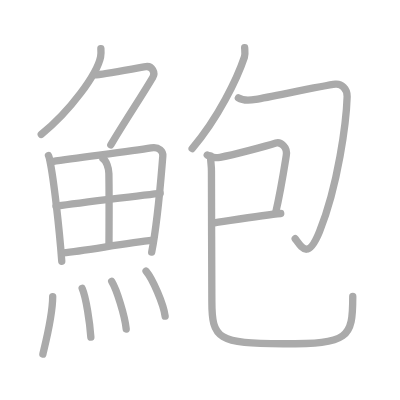
t = 0.00 s
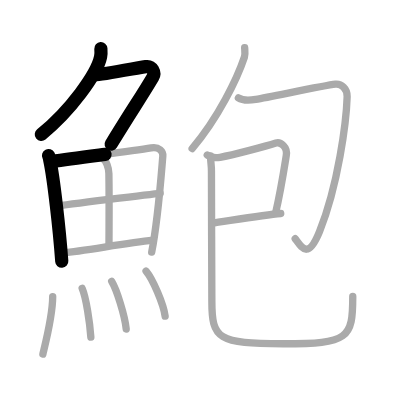
t = 3.25 s
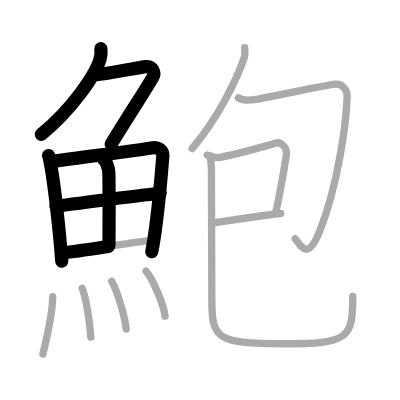
t = 6.50 s
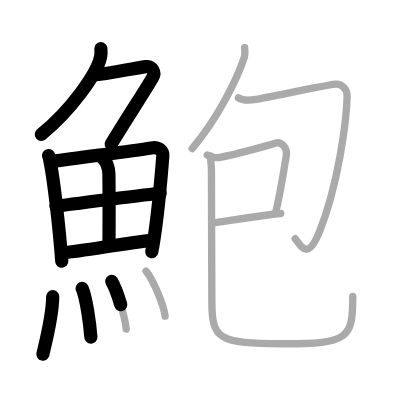
t = 9.50 s
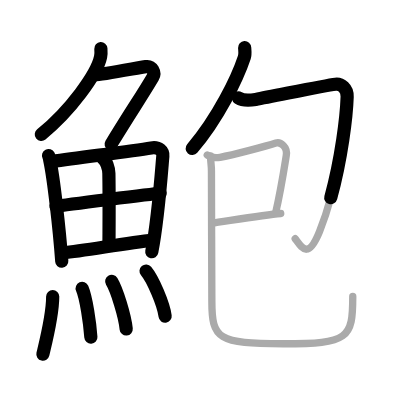
t = 12.75 s
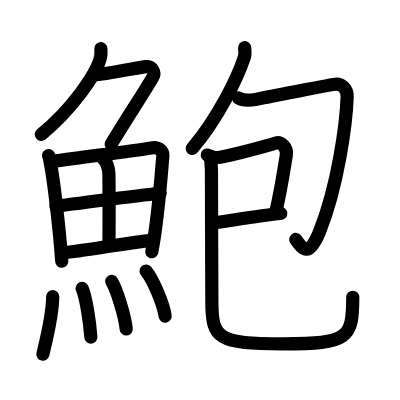
t = 16.00 s

The animated SVG that drew these frames (rendered in a browser with its animation timeline set to each time). Animation: 16 SMIL elements (animate=16); one cycle of 16.00 s.

<?xml version="1.0" standalone="no"?>
<!DOCTYPE svg PUBLIC "-//W3C//DTD SVG 1.1//EN"   "http://www.w3.org/Graphics/SVG/1.1/DTD/svg11.dtd">
<svg width="400px" height="400px"  version="1.1" xmlns="http://www.w3.org/2000/svg">
  <defs>
    <marker id="Triangle" viewBox="0 0 10 10" refX="0" refY="5" markerUnits="strokeWidth" markerWidth="3" style="stroke-opacity:0%;fill:#aaaaaa;" markerHeight="2" orient="auto">
      <path d="M 0 0 L 10 5 L 0 10 z" />
    </marker>
    
    <marker id="Arrow" viewBox="0 0 10 10" refX="5" refY="5" markerUnits="strokeWidth" markerWidth="1.8" style="stroke-opacity:0%;fill:#770000;" markerHeight="2" orient="auto">
      <path d="M 0 4 L 6 4 L 4 1 L 10 5 L 4 9 L 6 6 L 0 6 z" />
        <circle cx="5" cy="5" r="5" />
      </marker>
    
    <marker id="TriangleRed" viewBox="0 0 10 10" refX="0" refY="5" markerUnits="strokeWidth" markerWidth="3" style="stroke-opacity:0%;fill:#CC0000;" markerHeight="2" orient="auto">
      <path d="M 0 0 L 10 5 L 0 10 z" />
    </marker>
    
    <marker id="ArrowRed" viewBox="0 0 10 10" refX="5" refY="5" markerUnits="strokeWidth" markerWidth="1.8" style="stroke-opacity:0%;fill:#CC0000;" markerHeight="2" orient="auto">
      <path d="M 0 4 L 6 4 L 4 1 L 10 5 L 4 9 L 6 6 L 0 6 z" />
        <circle cx="5" cy="5" r="5" />
      </marker>
    
  </defs>
  
  <path style="fill:#ffffff; fill-opacity:100%; fill-rule:evenodd; stroke-width:0;" d="M 0 0 L 400px 0 L 400px 400px L 0 400px L 0 0" />

  <g transform="scale(3.6697247706422 3.6697247706422)">
<path style="fill:none; fill-opacity:0%; fill-rule:evenodd; stroke:#aaaaaa; stroke-opacity:100%; stroke-width: 1.5pt; stroke-linejoin:round; stroke-linecap:round;" d="M27.49 13.25c0.04 0.56 0.09 1.45-0.08 2.26c-1 4.76-8.27 14.71-16.17 21.11"></path>
<path style="fill:none; fill-opacity:0%; fill-rule:evenodd; stroke:#aaaaaa; stroke-opacity:100%; stroke-width: 1.5pt; stroke-linejoin:round; stroke-linecap:round;" d="M25.89 20.38c1.93 0 11.82-1.94 13.85-2.23c1.74-0.25 2.63 1.67 1.91 2.9c-3.05 5.19-6.48 10.16-11.45 18.4"></path>
<path style="fill:none; fill-opacity:0%; fill-rule:evenodd; stroke:#aaaaaa; stroke-opacity:100%; stroke-width: 1.5pt; stroke-linejoin:round; stroke-linecap:round;" d="M13.22 42.39c0.23 0.46 0.23 0.77 0.36 1.35c1.02 4.72 2.61 18.64 3.25 27.45"></path>
<path style="fill:none; fill-opacity:0%; fill-rule:evenodd; stroke:#aaaaaa; stroke-opacity:100%; stroke-width: 1.5pt; stroke-linejoin:round; stroke-linecap:round;" d="M14.28 44.02c7.92-1.19 21.01-2.71 26.92-3.71c2.17-0.37 3.29 0.93 3.17 2.23c-0.41 4.76-1.29 17.26-3.03 26.17"></path>
<path style="fill:none; fill-opacity:0%; fill-rule:evenodd; stroke:#aaaaaa; stroke-opacity:100%; stroke-width: 1.5pt; stroke-linejoin:round; stroke-linecap:round;" d="M28.06 43.23c0.9 0.59 1.58 2.51 1.61 4.04c0.12 6.73 0.03 16.27 0.03 19.6"></path>
<path style="fill:none; fill-opacity:0%; fill-rule:evenodd; stroke:#aaaaaa; stroke-opacity:100%; stroke-width: 1.5pt; stroke-linejoin:round; stroke-linecap:round;" d="M15.26 56.23c2.58-0.46 26.26-3.37 28.39-3.56"></path>
<path style="fill:none; fill-opacity:0%; fill-rule:evenodd; stroke:#aaaaaa; stroke-opacity:100%; stroke-width: 1.5pt; stroke-linejoin:round; stroke-linecap:round;" d="M17.23 68.9c5.71-0.51 16.61-2.62 24.49-3.45"></path>
<path style="fill:none; fill-opacity:0%; fill-rule:evenodd; stroke:#aaaaaa; stroke-opacity:100%; stroke-width: 1.5pt; stroke-linejoin:round; stroke-linecap:round;" d="M14.36 80.82c0 5.32-2.33 14.16-2.67 15.68"></path>
<path style="fill:none; fill-opacity:0%; fill-rule:evenodd; stroke:#aaaaaa; stroke-opacity:100%; stroke-width: 1.5pt; stroke-linejoin:round; stroke-linecap:round;" d="M22.39 78.58c1.08 2.5 2.1 9.4 2.37 13.29"></path>
<path style="fill:none; fill-opacity:0%; fill-rule:evenodd; stroke:#aaaaaa; stroke-opacity:100%; stroke-width: 1.5pt; stroke-linejoin:round; stroke-linecap:round;" d="M30.44 76.69c1.39 2.29 3.6 9.41 3.95 12.96"></path>
<path style="fill:none; fill-opacity:0%; fill-rule:evenodd; stroke:#aaaaaa; stroke-opacity:100%; stroke-width: 1.5pt; stroke-linejoin:round; stroke-linecap:round;" d="M39.8 73.87c1.83 2.17 4.74 8.91 5.2 12.28"></path>
<path style="fill:none; fill-opacity:0%; fill-rule:evenodd; stroke:#aaaaaa; stroke-opacity:100%; stroke-width: 1.5pt; stroke-linejoin:round; stroke-linecap:round;" d="M66.67 13c0.04 0.65 0.21 1.72-0.08 2.6c-1.91 5.73-7.1 16.5-14.23 24.88"></path>
<path style="fill:none; fill-opacity:0%; fill-rule:evenodd; stroke:#aaaaaa; stroke-opacity:100%; stroke-width: 1.5pt; stroke-linejoin:round; stroke-linecap:round;" d="M64.96 26.68c1.29 0.82 3.39 0.64 4.72 0.41c4.82-0.84 18.53-3.78 21.74-4.14c1.52-0.17 3.25 1.12 3.18 3.41c-0.22 6.89-2.44 24.09-7.51 36.71c-3.09 7.68-4.75 4.53-6.65 1.98"></path>
<path style="fill:none; fill-opacity:0%; fill-rule:evenodd; stroke:#aaaaaa; stroke-opacity:100%; stroke-width: 1.5pt; stroke-linejoin:round; stroke-linecap:round;" d="M56.48 42.24c1.02 0.76 1.94 0.9 3.49 0.63c3.53-0.62 12.78-3.12 15.22-3.89c1.21-0.38 3.26 1.03 2.81 3.47c-0.13 0.73-1.38 9.05-2.89 15.53"></path>
<path style="fill:none; fill-opacity:0%; fill-rule:evenodd; stroke:#aaaaaa; stroke-opacity:100%; stroke-width: 1.5pt; stroke-linejoin:round; stroke-linecap:round;" d="M57.7 60.85c3.39-0.45 13.97-2.29 18.8-2.68"></path>
<path style="fill:none; fill-opacity:0%; fill-rule:evenodd; stroke:#aaaaaa; stroke-opacity:100%; stroke-width: 1.5pt; stroke-linejoin:round; stroke-linecap:round;" d="M57.38 42.52c0 1.73 0.25 2.39 0.24 4.09c-0.02 5.43 0.11 30.75 0.11 35.49c0 10.3 1.66 11.58 19.46 11.58s18.94-1.44 18.94-12.89"></path>

<path style="fill:none; fill-opacity:0%; fill-rule:evenodd; stroke:#000000; stroke-opacity:100%; stroke-width: 2.7pt; stroke-linejoin:round; stroke-linecap:round;" d="M27.49 13.25c0.04 0.56 0.09 1.45-0.08 2.26c-1 4.76-8.27 14.71-16.17 21.11" pathLength="100" stroke-dashoffset="100" stroke-dasharray="100 105"><animate id="dashAnim1" attributeName="stroke-dashoffset" from="100" to="0" dur="1s" calcMode="linear" fill="freeze"/></path>
<path style="fill:none; fill-opacity:0%; fill-rule:evenodd; stroke:#000000; stroke-opacity:100%; stroke-width: 2.7pt; stroke-linejoin:round; stroke-linecap:round;" d="M25.89 20.38c1.93 0 11.82-1.94 13.85-2.23c1.74-0.25 2.63 1.67 1.91 2.9c-3.05 5.19-6.48 10.16-11.45 18.4" pathLength="100" stroke-dashoffset="100" stroke-dasharray="100 105"><animate id="dashAnim2" attributeName="stroke-dashoffset" from="100" to="0" dur="1s" calcMode="linear" begin="dashAnim1.end" fill="freeze"/></path>
<path style="fill:none; fill-opacity:0%; fill-rule:evenodd; stroke:#000000; stroke-opacity:100%; stroke-width: 2.7pt; stroke-linejoin:round; stroke-linecap:round;" d="M13.22 42.39c0.23 0.46 0.23 0.77 0.36 1.35c1.02 4.72 2.61 18.64 3.25 27.45" pathLength="100" stroke-dashoffset="100" stroke-dasharray="100 105"><animate id="dashAnim3" attributeName="stroke-dashoffset" from="100" to="0" dur="1s" calcMode="linear" begin="dashAnim2.end" fill="freeze"/></path>
<path style="fill:none; fill-opacity:0%; fill-rule:evenodd; stroke:#000000; stroke-opacity:100%; stroke-width: 2.7pt; stroke-linejoin:round; stroke-linecap:round;" d="M14.28 44.02c7.92-1.19 21.01-2.71 26.92-3.71c2.17-0.37 3.29 0.93 3.17 2.23c-0.41 4.76-1.29 17.26-3.03 26.17" pathLength="100" stroke-dashoffset="100" stroke-dasharray="100 105"><animate id="dashAnim4" attributeName="stroke-dashoffset" from="100" to="0" dur="1s" calcMode="linear" begin="dashAnim3.end" fill="freeze"/></path>
<path style="fill:none; fill-opacity:0%; fill-rule:evenodd; stroke:#000000; stroke-opacity:100%; stroke-width: 2.7pt; stroke-linejoin:round; stroke-linecap:round;" d="M28.06 43.23c0.9 0.59 1.58 2.51 1.61 4.04c0.12 6.73 0.03 16.27 0.03 19.6" pathLength="100" stroke-dashoffset="100" stroke-dasharray="100 105"><animate id="dashAnim5" attributeName="stroke-dashoffset" from="100" to="0" dur="1s" calcMode="linear" begin="dashAnim4.end" fill="freeze"/></path>
<path style="fill:none; fill-opacity:0%; fill-rule:evenodd; stroke:#000000; stroke-opacity:100%; stroke-width: 2.7pt; stroke-linejoin:round; stroke-linecap:round;" d="M15.26 56.23c2.58-0.46 26.26-3.37 28.39-3.56" pathLength="100" stroke-dashoffset="100" stroke-dasharray="100 105"><animate id="dashAnim6" attributeName="stroke-dashoffset" from="100" to="0" dur="1s" calcMode="linear" begin="dashAnim5.end" fill="freeze"/></path>
<path style="fill:none; fill-opacity:0%; fill-rule:evenodd; stroke:#000000; stroke-opacity:100%; stroke-width: 2.7pt; stroke-linejoin:round; stroke-linecap:round;" d="M17.23 68.9c5.71-0.51 16.61-2.62 24.49-3.45" pathLength="100" stroke-dashoffset="100" stroke-dasharray="100 105"><animate id="dashAnim7" attributeName="stroke-dashoffset" from="100" to="0" dur="1s" calcMode="linear" begin="dashAnim6.end" fill="freeze"/></path>
<path style="fill:none; fill-opacity:0%; fill-rule:evenodd; stroke:#000000; stroke-opacity:100%; stroke-width: 2.7pt; stroke-linejoin:round; stroke-linecap:round;" d="M14.36 80.82c0 5.32-2.33 14.16-2.67 15.68" pathLength="100" stroke-dashoffset="100" stroke-dasharray="100 105"><animate id="dashAnim8" attributeName="stroke-dashoffset" from="100" to="0" dur="1s" calcMode="linear" begin="dashAnim7.end" fill="freeze"/></path>
<path style="fill:none; fill-opacity:0%; fill-rule:evenodd; stroke:#000000; stroke-opacity:100%; stroke-width: 2.7pt; stroke-linejoin:round; stroke-linecap:round;" d="M22.39 78.58c1.08 2.5 2.1 9.4 2.37 13.29" pathLength="100" stroke-dashoffset="100" stroke-dasharray="100 105"><animate id="dashAnim9" attributeName="stroke-dashoffset" from="100" to="0" dur="1s" calcMode="linear" begin="dashAnim8.end" fill="freeze"/></path>
<path style="fill:none; fill-opacity:0%; fill-rule:evenodd; stroke:#000000; stroke-opacity:100%; stroke-width: 2.7pt; stroke-linejoin:round; stroke-linecap:round;" d="M30.44 76.69c1.39 2.29 3.6 9.41 3.95 12.96" pathLength="100" stroke-dashoffset="100" stroke-dasharray="100 105"><animate id="dashAnim10" attributeName="stroke-dashoffset" from="100" to="0" dur="1s" calcMode="linear" begin="dashAnim9.end" fill="freeze"/></path>
<path style="fill:none; fill-opacity:0%; fill-rule:evenodd; stroke:#000000; stroke-opacity:100%; stroke-width: 2.7pt; stroke-linejoin:round; stroke-linecap:round;" d="M39.8 73.87c1.83 2.17 4.74 8.91 5.2 12.28" pathLength="100" stroke-dashoffset="100" stroke-dasharray="100 105"><animate id="dashAnim11" attributeName="stroke-dashoffset" from="100" to="0" dur="1s" calcMode="linear" begin="dashAnim10.end" fill="freeze"/></path>
<path style="fill:none; fill-opacity:0%; fill-rule:evenodd; stroke:#000000; stroke-opacity:100%; stroke-width: 2.7pt; stroke-linejoin:round; stroke-linecap:round;" d="M66.67 13c0.04 0.65 0.21 1.72-0.08 2.6c-1.91 5.73-7.1 16.5-14.23 24.88" pathLength="100" stroke-dashoffset="100" stroke-dasharray="100 105"><animate id="dashAnim12" attributeName="stroke-dashoffset" from="100" to="0" dur="1s" calcMode="linear" begin="dashAnim11.end" fill="freeze"/></path>
<path style="fill:none; fill-opacity:0%; fill-rule:evenodd; stroke:#000000; stroke-opacity:100%; stroke-width: 2.7pt; stroke-linejoin:round; stroke-linecap:round;" d="M64.96 26.68c1.29 0.82 3.39 0.64 4.72 0.41c4.82-0.84 18.53-3.78 21.74-4.14c1.52-0.17 3.25 1.12 3.18 3.41c-0.22 6.89-2.44 24.09-7.51 36.71c-3.09 7.68-4.75 4.53-6.65 1.98" pathLength="100" stroke-dashoffset="100" stroke-dasharray="100 105"><animate id="dashAnim13" attributeName="stroke-dashoffset" from="100" to="0" dur="1s" calcMode="linear" begin="dashAnim12.end" fill="freeze"/></path>
<path style="fill:none; fill-opacity:0%; fill-rule:evenodd; stroke:#000000; stroke-opacity:100%; stroke-width: 2.7pt; stroke-linejoin:round; stroke-linecap:round;" d="M56.48 42.24c1.02 0.76 1.94 0.9 3.49 0.63c3.53-0.62 12.78-3.12 15.22-3.89c1.21-0.38 3.26 1.03 2.81 3.47c-0.13 0.73-1.38 9.05-2.89 15.53" pathLength="100" stroke-dashoffset="100" stroke-dasharray="100 105"><animate id="dashAnim14" attributeName="stroke-dashoffset" from="100" to="0" dur="1s" calcMode="linear" begin="dashAnim13.end" fill="freeze"/></path>
<path style="fill:none; fill-opacity:0%; fill-rule:evenodd; stroke:#000000; stroke-opacity:100%; stroke-width: 2.7pt; stroke-linejoin:round; stroke-linecap:round;" d="M57.7 60.85c3.39-0.45 13.97-2.29 18.8-2.68" pathLength="100" stroke-dashoffset="100" stroke-dasharray="100 105"><animate id="dashAnim15" attributeName="stroke-dashoffset" from="100" to="0" dur="1s" calcMode="linear" begin="dashAnim14.end" fill="freeze"/></path>
<path style="fill:none; fill-opacity:0%; fill-rule:evenodd; stroke:#000000; stroke-opacity:100%; stroke-width: 2.7pt; stroke-linejoin:round; stroke-linecap:round;" d="M57.38 42.52c0 1.73 0.25 2.39 0.24 4.09c-0.02 5.43 0.11 30.75 0.11 35.49c0 10.3 1.66 11.58 19.46 11.58s18.94-1.44 18.94-12.89" pathLength="100" stroke-dashoffset="100" stroke-dasharray="100 105"><animate id="dashAnim16" attributeName="stroke-dashoffset" from="100" to="0" dur="1s" calcMode="linear" begin="dashAnim15.end" fill="freeze"/></path>

</g>

</svg>  
          
